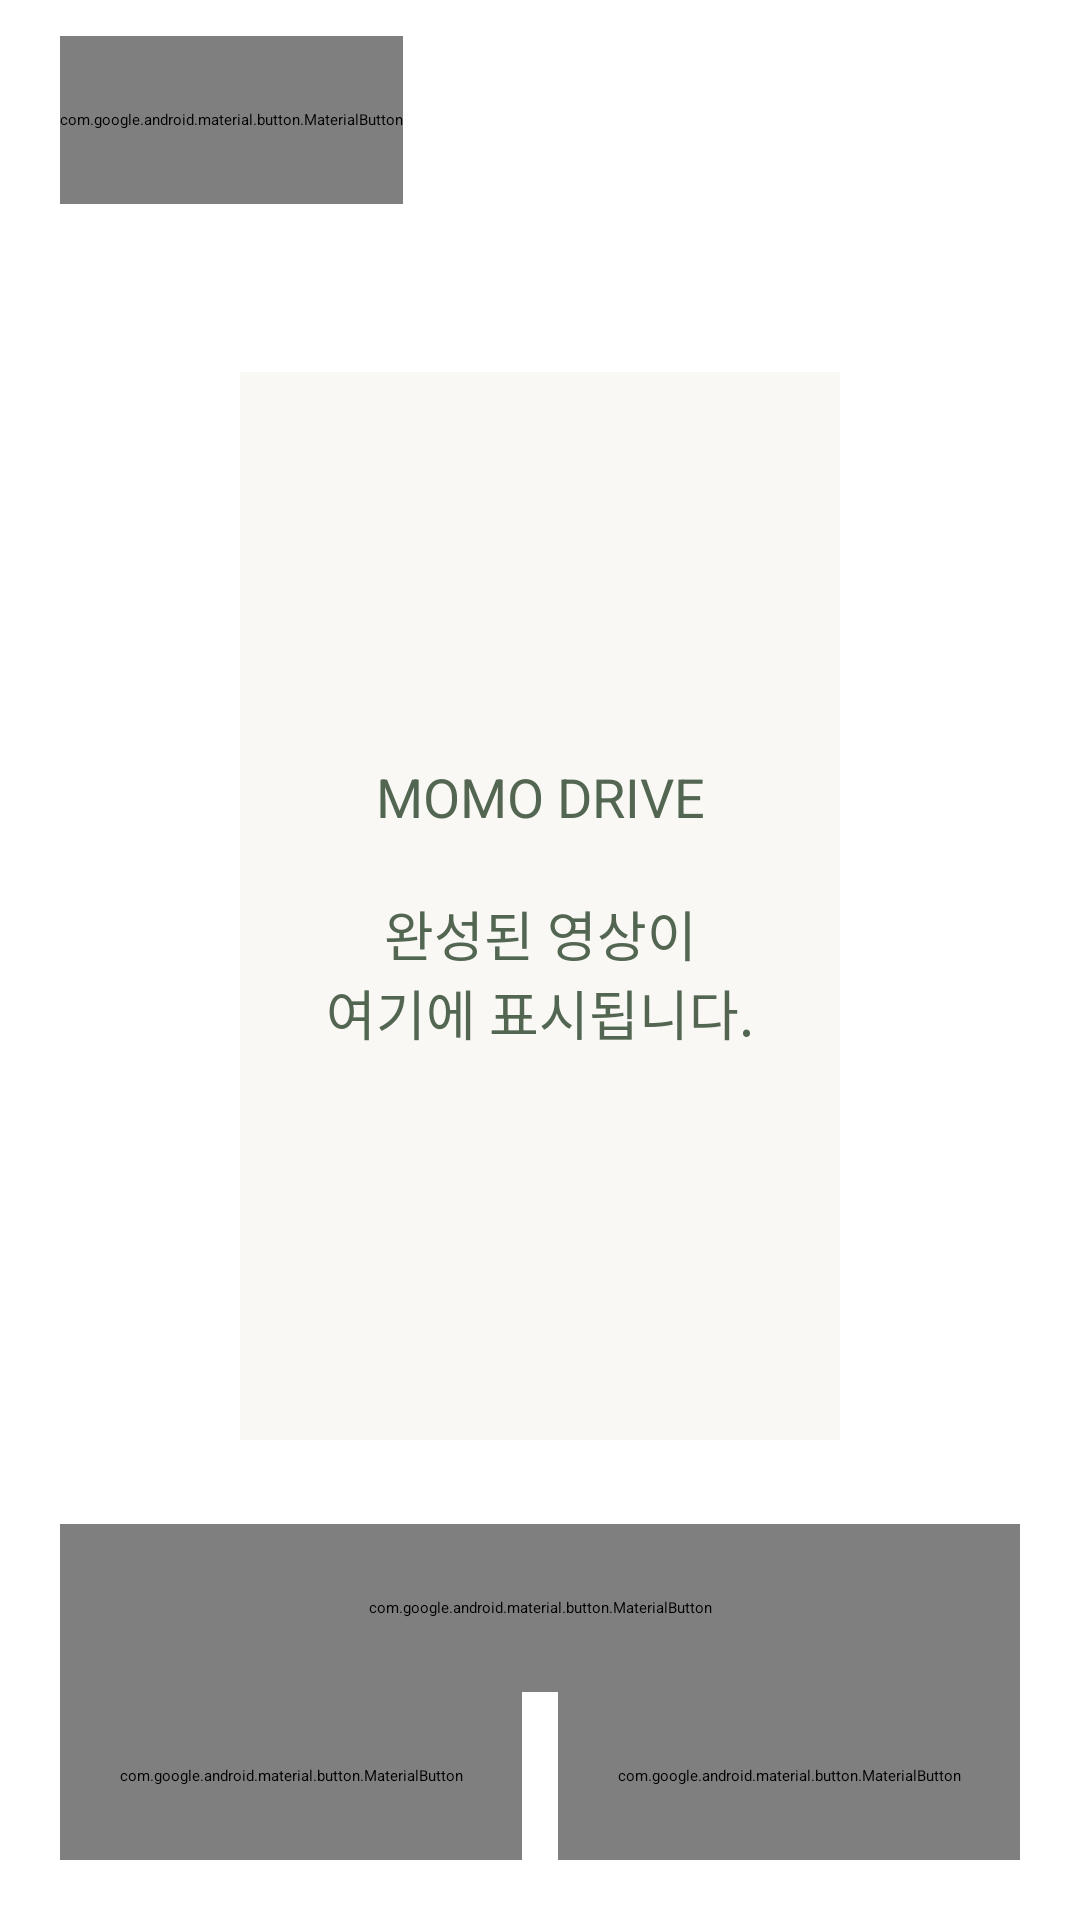

The Android layout XML behind this screen, and the referenced resources:
<!-- AndroidManifest.xml: application theme Theme.HD_project -->
<!-- res/layout/activity_animation.xml -->
<LinearLayout xmlns:android="http://schemas.android.com/apk/res/android"
    android:id="@+id/animation_root" android:layout_width="match_parent" android:layout_height="match_parent" android:orientation="vertical">
    <LinearLayout android:layout_width="match_parent" android:layout_height="80dp" android:paddingHorizontal="@dimen/page_padding" android:gravity="center_vertical">
        <com.google.android.material.button.MaterialButton android:id="@+id/animation_back" android:layout_width="wrap_content" android:layout_height="56dp" android:text="@string/back" />
        <TextView style="@style/Text.Journal.Title" android:layout_marginStart="20dp" android:text="@string/animation_title" />
    </LinearLayout>
    <ScrollView android:id="@+id/animation_scroll" android:layout_width="match_parent" android:layout_height="0dp" android:layout_weight="1" android:fillViewport="true">
        <LinearLayout android:layout_width="match_parent" android:layout_height="wrap_content" android:orientation="vertical" android:padding="@dimen/page_padding">
            <TextView android:id="@+id/animation_source" style="@style/Text.Journal.Section" />
            <TextView style="@style/Text.Journal.Body" android:layout_marginTop="8dp" android:text="@string/animation_caption" />
            <FrameLayout android:id="@+id/animation_preview_frame" android:layout_width="200dp" android:layout_height="356dp" android:layout_gravity="center_horizontal" android:layout_marginTop="16dp" android:background="#F9F8F4">
                <TextView android:id="@+id/animation_empty" android:layout_width="match_parent" android:layout_height="match_parent" android:gravity="center" android:padding="20dp" android:text="@string/animation_empty" android:textColor="#536652" android:textSize="18sp" />
                <com.example.hd_project.pleos.RestrictedVideoView android:id="@+id/animation_video" android:layout_width="match_parent" android:layout_height="match_parent" android:visibility="gone" />
            </FrameLayout>
            <TextView android:id="@+id/animation_status" style="@style/Text.Journal.Body" android:layout_marginTop="16dp" android:accessibilityLiveRegion="polite" />
            <ProgressBar android:id="@+id/animation_progress" style="?android:attr/progressBarStyleHorizontal" android:layout_width="match_parent" android:layout_height="8dp" android:layout_marginTop="8dp" android:visibility="gone" />
            <LinearLayout android:layout_width="match_parent" android:layout_height="wrap_content" android:orientation="horizontal" android:layout_marginTop="12dp">
                <com.google.android.material.button.MaterialButton android:id="@+id/animation_generate" android:layout_width="0dp" android:layout_height="56dp" android:layout_weight="1" android:text="@string/animation_make" android:enabled="false" />
                <com.google.android.material.button.MaterialButton android:id="@+id/animation_cancel" android:layout_width="wrap_content" android:layout_height="56dp" android:layout_marginStart="12dp" android:text="@string/cancel" android:visibility="gone" />
            </LinearLayout>
            <LinearLayout android:layout_width="match_parent" android:layout_height="wrap_content" android:orientation="horizontal">
                <com.google.android.material.button.MaterialButton android:id="@+id/animation_play" android:layout_width="0dp" android:layout_height="56dp" android:layout_weight="1" android:text="@string/animation_play" android:enabled="false" />
                <com.google.android.material.button.MaterialButton android:id="@+id/animation_export" android:layout_width="0dp" android:layout_height="56dp" android:layout_weight="1" android:layout_marginStart="12dp" android:text="@string/animation_export" android:enabled="false" />
            </LinearLayout>
        </LinearLayout>
    </ScrollView>
</LinearLayout>
<!-- resources referenced by this layout -->
<resources>
  <dimen name="page_padding">20dp</dimen>
  <string name="animation_caption">목소리는 그대로, 함께한 순간은 한 편의 영상으로.</string>
  <string name="animation_empty">MOMO DRIVE\n\n완성된 영상이\n여기에 표시됩니다.</string>
  <string name="animation_export">MP4 저장</string>
  <string name="animation_make">영상 만들기</string>
  <string name="animation_play">영상 재생</string>
  <string name="animation_title">MOMO 영상 만들기</string>
  <string name="back">뒤로</string>
  <string name="cancel">취소</string>
  <style name="Text.Journal.Body">
          <item name="android:textSize">16sp</item>
          <item name="android:lineSpacingExtra">4dp</item>
          <item name="android:textColor">@color/text_secondary</item>
      </style>
  <style name="Text.Journal.Section">
          <item name="android:textSize">22sp</item>
          <item name="android:textStyle">bold</item>
      </style>
  <style name="Text.Journal.Title">
          <item name="android:textSize">25sp</item>
          <item name="android:textStyle">bold</item>
      </style>
  <color name="text_secondary">#A0ADBE</color>
  <color name="sample_primary">#FFAD58</color>
  <color name="button_text">#201408</color>
  <color name="screen_background">#0B1018</color>
  <color name="card_background">#141D29</color>
  <color name="text_primary">#F4F5F7</color>
  <style name="Shape.Journal" parent="ShapeAppearance.MaterialComponents.MediumComponent">
          <item name="cornerFamily">rounded</item>
          <item name="cornerSize">20dp</item>
      </style>
  <style name="ThemeOverlay.Journal.Dialog" parent="ThemeOverlay.MaterialComponents.MaterialAlertDialog">
          <item name="colorSurface">@color/card_elevated</item>
          <item name="colorOnSurface">@color/text_primary</item>
          <item name="android:textColorPrimary">@color/text_primary</item>
          <item name="android:textColorSecondary">@color/text_secondary</item>
          <item name="materialAlertDialogTitleTextStyle">@style/Widget.Journal.DialogTitle</item>
          <item name="materialAlertDialogBodyTextStyle">@style/Widget.Journal.DialogBody</item>
          <item name="buttonBarPositiveButtonStyle">@style/Widget.Journal.DialogButton</item>
          <item name="buttonBarNegativeButtonStyle">@style/Widget.Journal.DialogButton</item>
          <item name="buttonBarNeutralButtonStyle">@style/Widget.Journal.DialogButton</item>
      </style>
  <color name="card_elevated">#192431</color>
  <style name="Widget.Journal.DialogTitle" parent="MaterialAlertDialog.MaterialComponents.Title.Text">
          <item name="android:textSize">25sp</item>
          <item name="android:textStyle">bold</item>
          <item name="android:textColor">@color/text_primary</item>
      </style>
  <style name="Widget.Journal.DialogBody" parent="MaterialAlertDialog.MaterialComponents.Body.Text">
          <item name="android:textSize">18sp</item>
          <item name="android:lineSpacingExtra">5dp</item>
          <item name="android:textColor">@color/text_secondary</item>
      </style>
  <style name="Widget.Journal.DialogButton" parent="Widget.MaterialComponents.Button.TextButton.Dialog">
          <item name="android:textSize">17sp</item>
          <item name="android:minHeight">56dp</item>
          <item name="android:textColor">@color/sample_primary</item>
      </style>
</resources>
